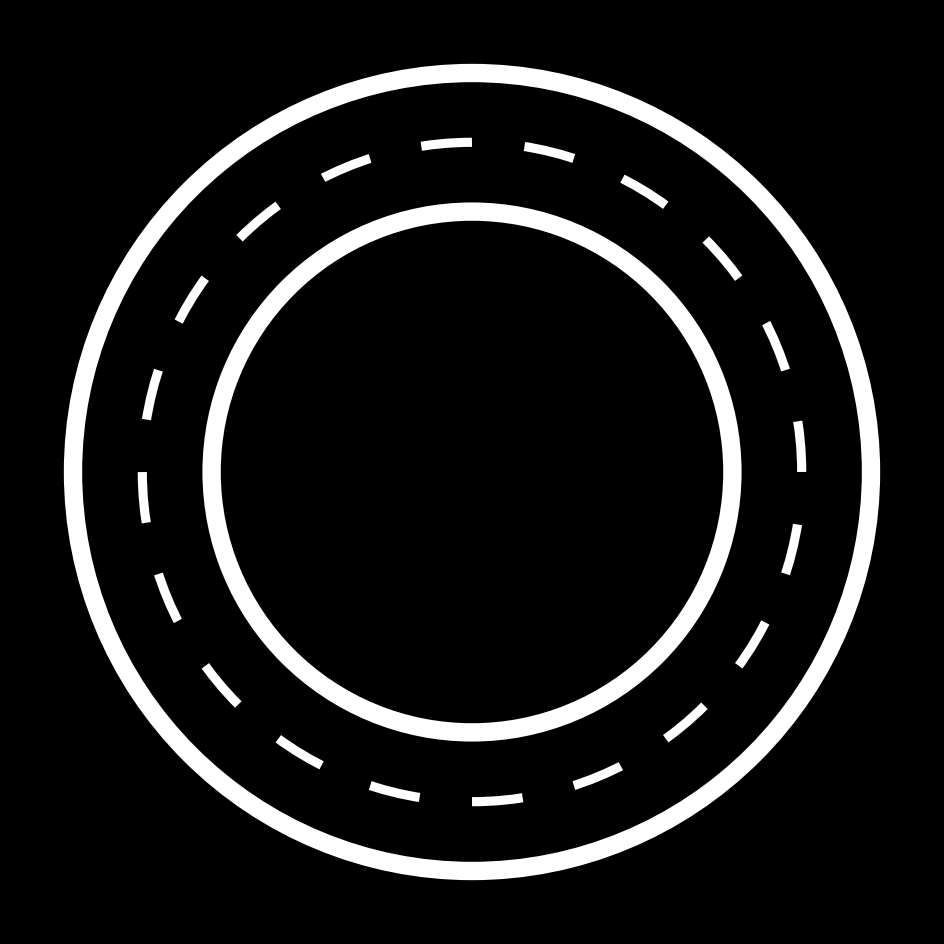

Write the Python code that produced this figure.
import matplotlib.pyplot as plt

# Setting dimensions for each part of the road
total_road_width = .66  # Total width of the road, including all parts
border_width = total_road_width * 0.2  # 20% of the total width
lane_width = total_road_width * 0.3  # 30% of the total width
center_line_width = total_road_width * 0.1  # 20% of the total width

# Calculating radii for each part
outer_border_radius = 2  # Half the diameter
inner_border_radius = outer_border_radius - border_width
outer_lane_radius = inner_border_radius - lane_width
center_line_radius = outer_lane_radius - lane_width
inner_lane_radius = center_line_radius - center_line_width

# Creating the plot
# Adjusting the design to position the dashed line exactly between the two borders

# Redefining the plot
fig, ax = plt.subplots(figsize=(12, 12))
ax.set_xlim(-1.1, 1.1)
ax.set_ylim(-1.1, 1.1)
ax.set_aspect('equal')
ax.axis('off')
fig.patch.set_facecolor('black')

# Calculating radii for each part
outer_border_radius = .95  # Half the diameter
inner_border_radius = outer_border_radius - border_width - lane_width
center_line_radius = (outer_border_radius + inner_border_radius) / 2  # Centered between the two borders

# Creating the outer border
outer_border = plt.Circle((0, 0), outer_border_radius, color='white', fill=False, linewidth=border_width * 100)
ax.add_artist(outer_border)

# Creating the inner border
inner_border = plt.Circle((0, 0), inner_border_radius, color='white', fill=False, linewidth=border_width * 100)
ax.add_artist(inner_border)

# Creating the lanes
outer_lane = plt.Circle((0, 0), outer_border_radius - border_width / 1, color='black', fill=False, linewidth=lane_width * 100)
inner_lane = plt.Circle((0, 0), inner_border_radius + border_width / 1, color='black', fill=False, linewidth=lane_width * 100)
ax.add_artist(outer_lane)
ax.add_artist(inner_lane)

# Creating the center dashed line
center_line = plt.Circle((0, 0), center_line_radius, color='white', fill=False, linewidth=center_line_width * 100, linestyle=(0, (5.55, 5.75)))
ax.add_artist(center_line)


# Saving the image in different resolutions
plt.savefig('logo.jpg', dpi=1000)  # 8K resolution

plt.show()
